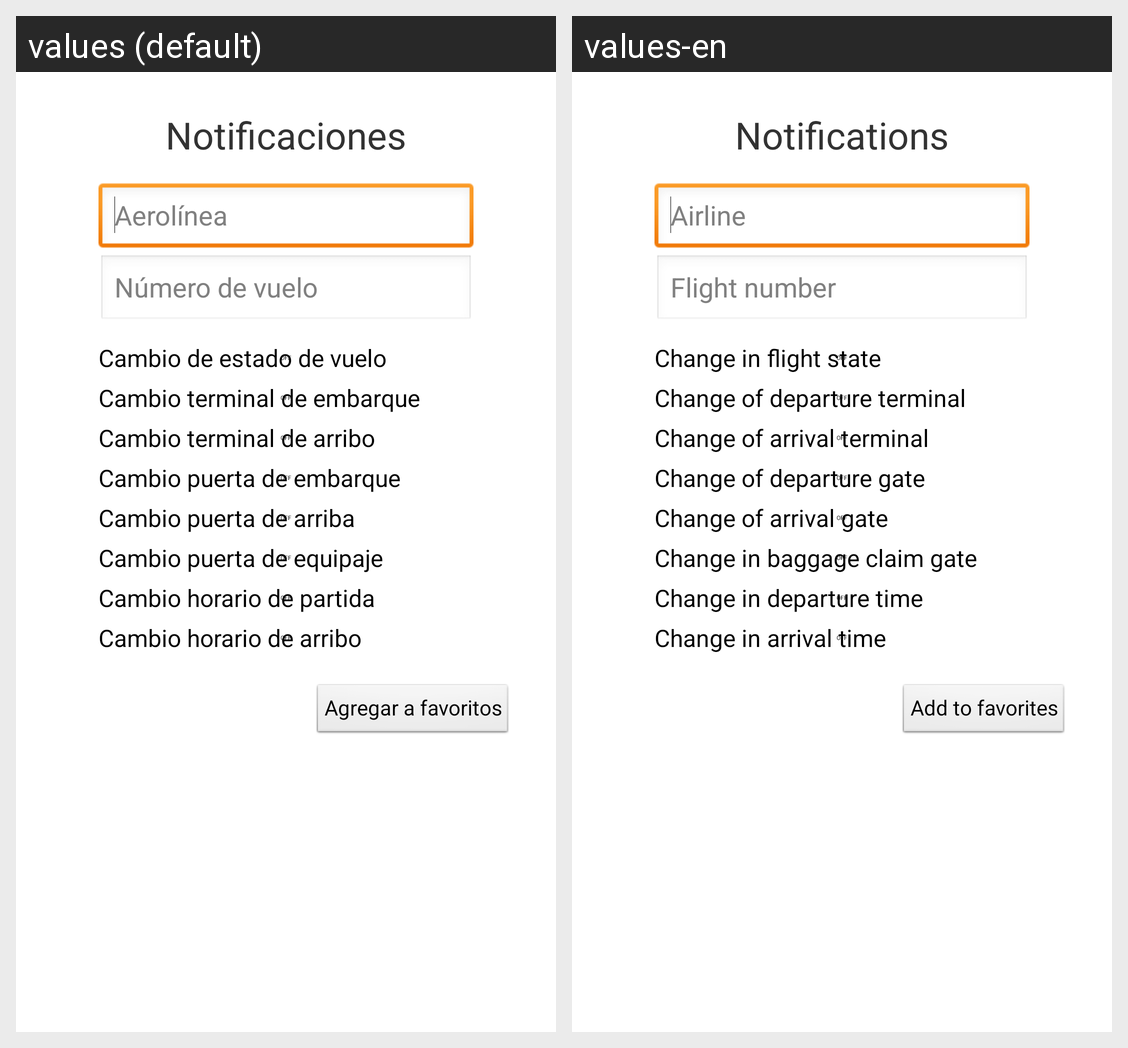

The same Android screen rendered under two of its app's locales, left to right. List the strings drawn on it with the default value and each locale's translation.
Android screen res/layout/notification_fragment.xml rendered under 2 locales, left to right: values (default), values-en. Device: Nexus 5 (rendered at 1080×1920; each locale shown at half size, 540×960, under a caption strip naming it); theme AppTheme.
Strings drawn on this screen, with the default value and each locale's value (text and hints the layout hard-codes, and strings that could not be matched under every locale, appear in the picture but are not listed):

which_notifications
  values: Notificaciones
  values-en: Notifications

fav_airline_tag
  values: Aerolínea
  values-en: Airline

fav_number_tag
  values: Número de vuelo
  values-en: Flight number

flight_state
  values: Cambio de estado de vuelo
  values-en: Change in flight state

departure_terminal
  values: Cambio terminal de embarque
  values-en: Change of departure terminal

arrival_terminal
  values: Cambio terminal de arribo
  values-en: Change of arrival terminal

departure_gate
  values: Cambio puerta de embarque
  values-en: Change of departure gate

arrival_gate
  values: Cambio puerta de arriba
  values-en: Change of arrival gate

baggage_gate
  values: Cambio puerta de equipaje
  values-en: Change in baggage claim gate

departure_time
  values: Cambio horario de partida
  values-en: Change in departure time

arrival_time
  values: Cambio horario de arribo
  values-en: Change in arrival time

fav_button
  values: Agregar a favoritos
  values-en: Add to favorites
